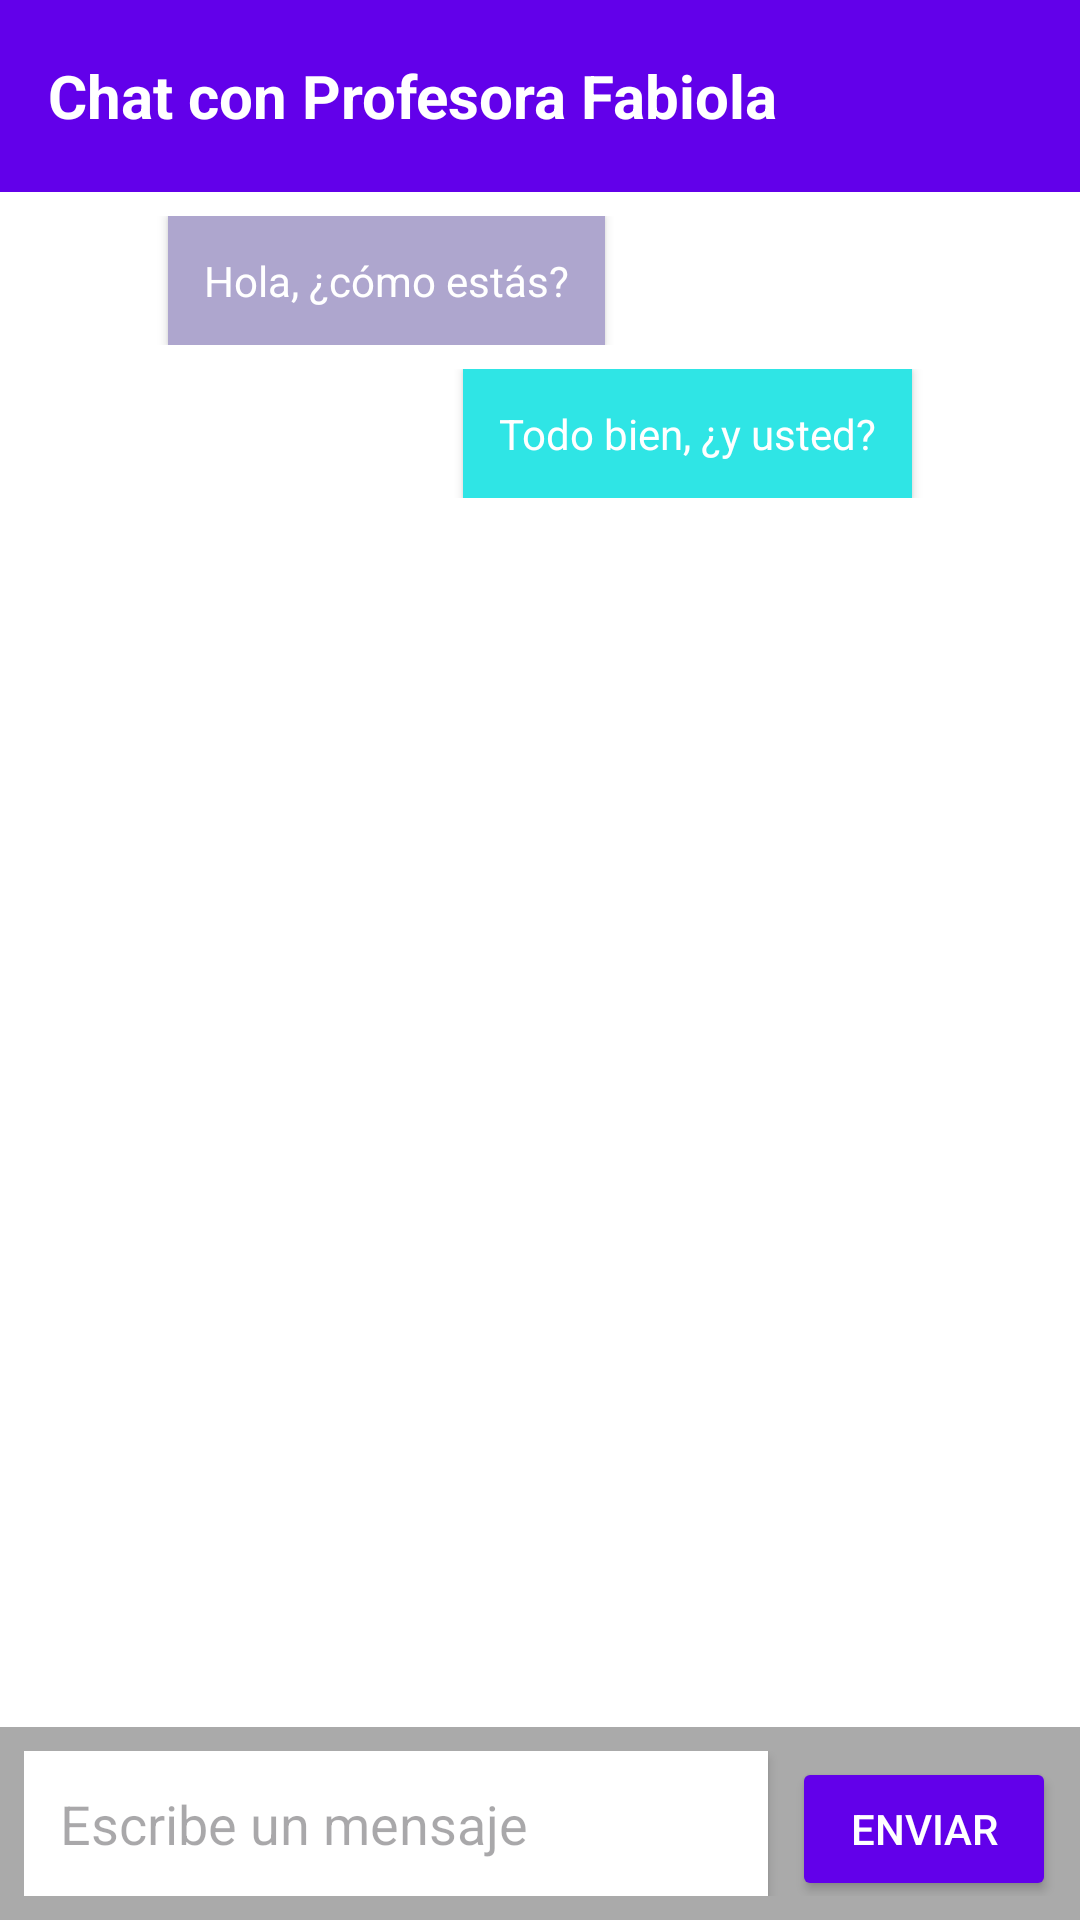

Write the Android layout XML for this screen, with the resource values it uses.
<!-- AndroidManifest.xml: application theme Theme.OkriBateriaPsicopedagogica -->
<!-- res/layout/activity_chat.xml -->
<?xml version="1.0" encoding="utf-8"?>
<LinearLayout xmlns:android="http://schemas.android.com/apk/res/android"
    android:layout_width="match_parent"
    android:layout_height="match_parent"
    android:orientation="vertical"
    android:background="@android:color/white">

    
    <androidx.appcompat.widget.Toolbar
        android:id="@+id/chat_toolbar"
        android:layout_width="match_parent"
        android:layout_height="wrap_content"
        android:background="#6200EA"
        android:padding="16dp"
        android:elevation="4dp">

        <TextView
            android:id="@+id/chat_nombre"
            android:layout_width="wrap_content"
            android:layout_height="wrap_content"
            android:text="Chat con Profesora Fabiola"
            android:textColor="@android:color/white"
            android:textSize="20sp"
            android:textStyle="bold" />
    </androidx.appcompat.widget.Toolbar>

    
    <ScrollView
        android:layout_width="match_parent"
        android:layout_height="0dp"
        android:layout_weight="1"
        android:padding="8dp">

        <LinearLayout
            android:layout_width="match_parent"
            android:layout_height="wrap_content"
            android:orientation="vertical">

            
            <LinearLayout
                android:layout_width="match_parent"
                android:layout_height="wrap_content"
                android:orientation="horizontal"
                android:layout_marginBottom="8dp">

                <ImageView
                    android:layout_width="40dp"
                    android:layout_height="40dp"
                    android:layout_gravity="start"
                    android:layout_marginEnd="8dp"
                    android:src="@drawable/ic_launcher_foreground" />

                <TextView
                    android:id="@+id/mensaje_recibido"
                    android:layout_width="wrap_content"
                    android:layout_height="wrap_content"
                    android:layout_gravity="start"
                    android:background="@color/material_dynamic_tertiary70"
                    android:elevation="2dp"
                    android:padding="12dp"
                    android:text="Hola, ¿cómo estás?"
                    android:textColor="@android:color/white" />
            </LinearLayout>

            
            <LinearLayout
                android:layout_width="match_parent"
                android:layout_height="wrap_content"
                android:orientation="horizontal"
                android:gravity="end"
                android:layout_marginBottom="8dp">

                <TextView
                    android:id="@+id/mensaje_enviado"
                    android:layout_width="wrap_content"
                    android:layout_height="wrap_content"
                    android:layout_gravity="end"
                    android:background="@color/light_blue_100"
                    android:elevation="2dp"
                    android:padding="12dp"
                    android:text="Todo bien, ¿y usted?"
                    android:textColor="@android:color/white" />

                <ImageView
                    android:layout_width="40dp"
                    android:layout_height="40dp"
                    android:layout_gravity="end"
                    android:layout_marginStart="8dp"
                    android:src="@drawable/ic_launcher_foreground" />
            </LinearLayout>
        </LinearLayout>
    </ScrollView>

    
    <LinearLayout
        android:layout_width="match_parent"
        android:layout_height="wrap_content"
        android:orientation="horizontal"
        android:padding="8dp"
        android:background="@android:color/darker_gray">

        <EditText
            android:id="@+id/input_mensaje"
            android:layout_width="0dp"
            android:layout_height="wrap_content"
            android:layout_weight="1"
            android:hint="Escribe un mensaje"
            android:padding="12dp"
            android:background="@android:color/white"
            android:layout_marginEnd="8dp"
            android:elevation="2dp"/>

        <Button
            android:id="@+id/boton_enviar"
            android:layout_width="wrap_content"
            android:layout_height="wrap_content"
            android:text="Enviar"
            android:backgroundTint="#6200EA"
            android:textColor="@android:color/white"
            android:elevation="2dp"/>
    </LinearLayout>

</LinearLayout>
<!-- resources referenced by this layout -->
<resources>
  <color name="light_blue_100">#2FE5E5</color>
  <style name="Theme.OkriBateriaPsicopedagogica" parent="Base.Theme.OkriBateriaPsicopedagogica" />
  <style name="Base.Theme.OkriBateriaPsicopedagogica" parent="Theme.Material3.DayNight.NoActionBar">
          <item name="colorPrimary">@color/Morado_500</item>
          <item name="colorPrimaryVariant">@color/White_FF</item>
          <item name="colorSecondary">@color/Rosado_200</item>
          <item name="colorSecondaryVariant">@color/Black_00</item>
          <item name="colorError">@color/Red_700</item>
  
      </style>
  <color name="Morado_500">#673AB7</color>
  <color name="White_FF">#FFFFFFFF</color>
  <color name="Rosado_200">#BB86FC</color>
  <color name="Black_00">#000000</color>
  <color name="Red_700">#B00020</color>
</resources>
